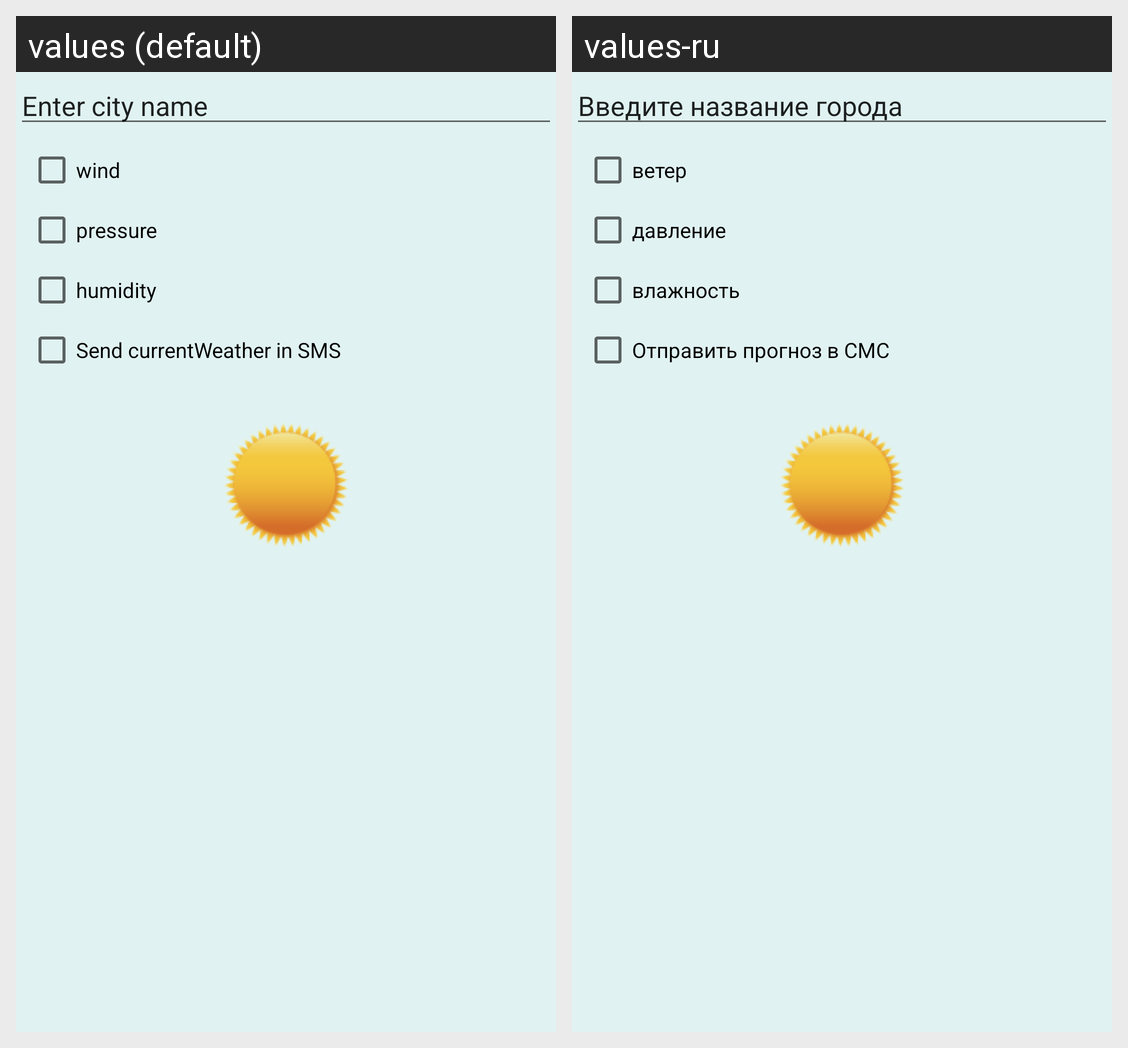

Here is an Android app screen in its default locale and in the app's own translations. Write out the translated-string differences for the strings that appear on this screen.
Android screen res/layout/activity_two_activity_main.xml rendered under 2 locales, left to right: values (default), values-ru. Device: Nexus 5 (rendered at 1080×1920; each locale shown at half size, 540×960, under a caption strip naming it); theme AppTheme.
Strings drawn on this screen, with the default value and each locale's value (text and hints the layout hard-codes, and strings that could not be matched under every locale, appear in the picture but are not listed):

enter_city_name
  values: Enter city name
  values-ru: Введите название города

wind
  values: wind
  values-ru: ветер

pressure
  values: pressure
  values-ru: давление

humidity
  values: humidity
  values-ru: влажность

send_forecast_in_sms
  values: Send currentWeather in SMS
  values-ru: Отправить прогноз в СМС
